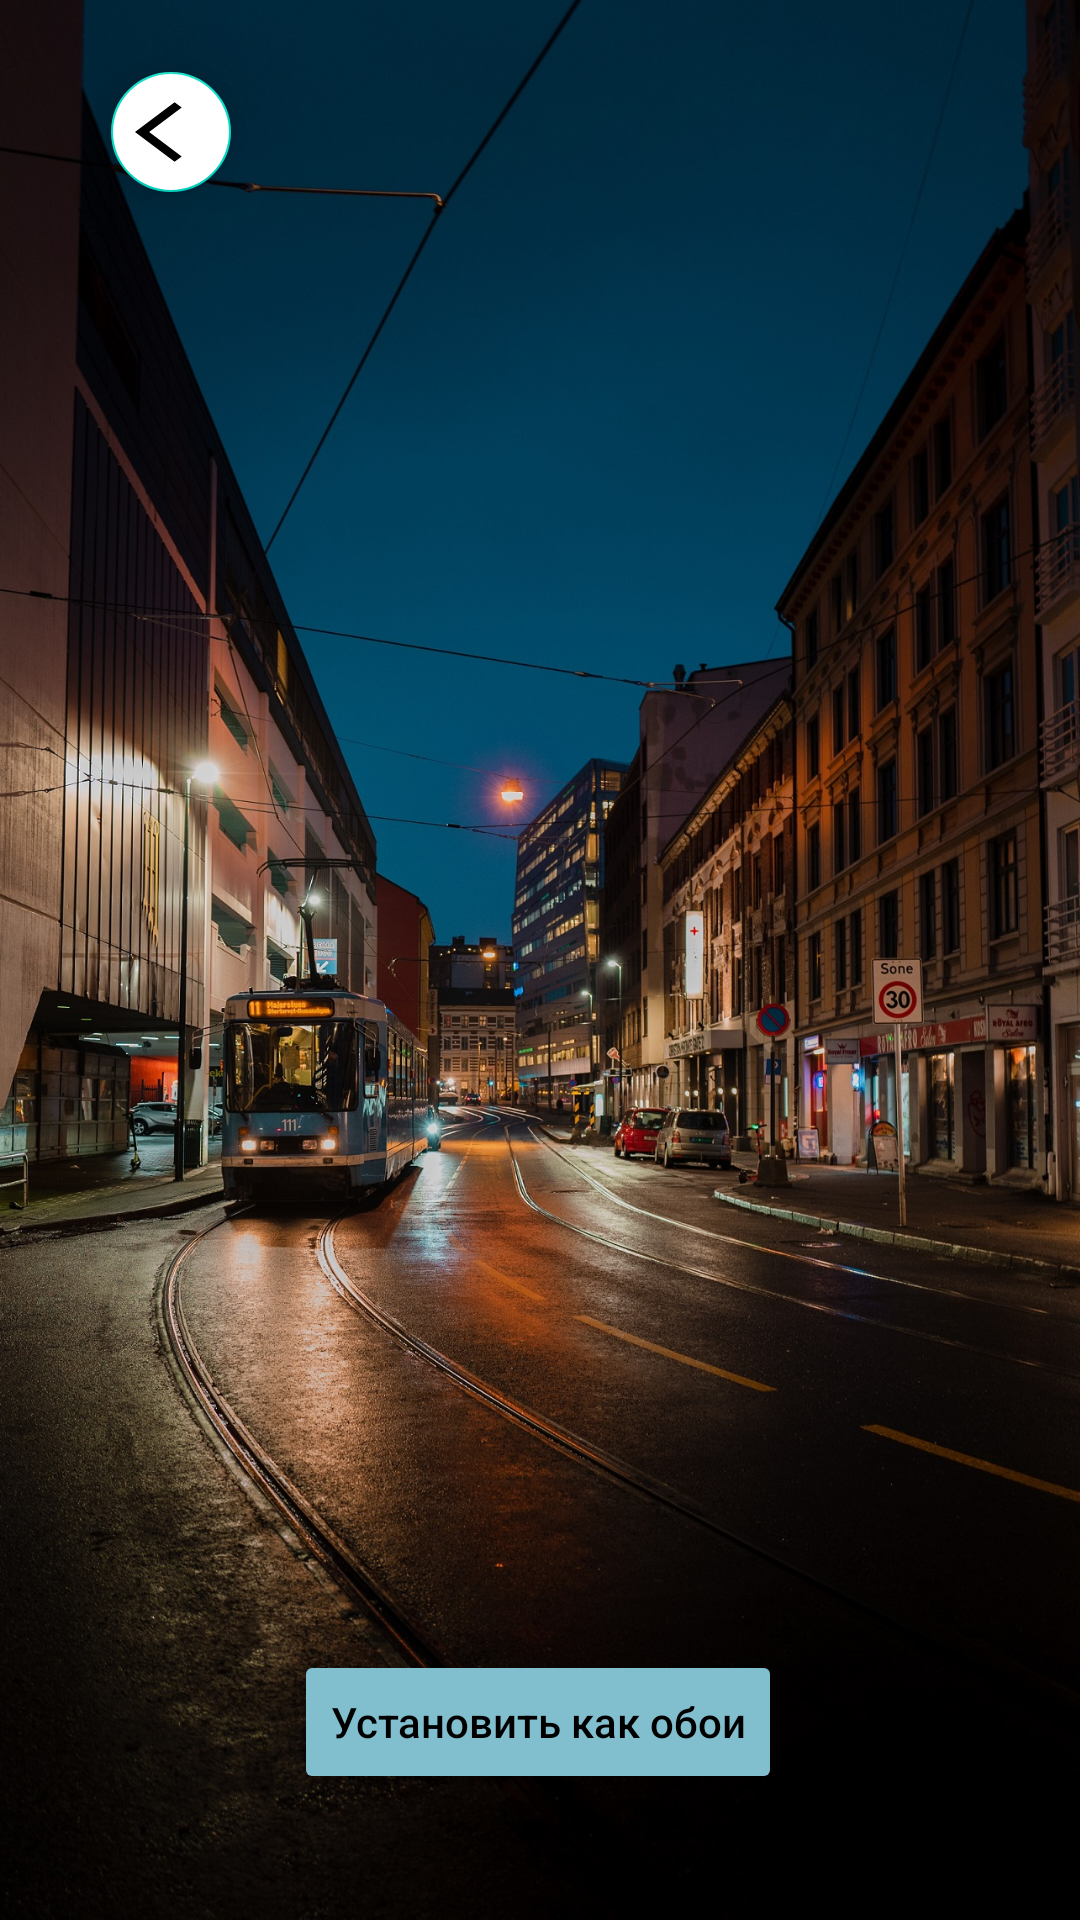

Reconstruct the res/layout file that produces this screen, plus the resources it refers to.
<!-- AndroidManifest.xml: application theme Theme.ValleyOsloWallpapers -->
<!-- res/layout/activity_main.xml -->
<?xml version="1.0" encoding="utf-8"?>
<androidx.constraintlayout.widget.ConstraintLayout
    xmlns:android="http://schemas.android.com/apk/res/android"
    xmlns:app="http://schemas.android.com/apk/res-auto"
    xmlns:tools="http://schemas.android.com/tools"
    android:layout_width="match_parent"
    android:layout_height="match_parent"
    tools:context=".MainActivity">

    <ImageView
        android:id="@+id/wallpaper_image"
        android:layout_width="match_parent"
        android:layout_height="match_parent"
        android:scaleType="centerCrop"
        android:src="@drawable/ic_oslo10"
        tools:ignore="ContentDescription" />

    <com.google.android.material.floatingactionbutton.FloatingActionButton
        android:id="@+id/btnBack"
        android:layout_width="wrap_content"
        android:layout_height="wrap_content"
        android:layout_marginStart="20dp"
        android:layout_marginTop="20dp"
        android:backgroundTint="@color/white"
        android:focusable="true"
        app:fabSize="mini"
        app:layout_constraintBottom_toBottomOf="@+id/wallpaper_image"
        app:layout_constraintEnd_toEndOf="parent"
        app:layout_constraintHorizontal_bias="0.044"
        app:layout_constraintStart_toStartOf="parent"
        app:layout_constraintTop_toTopOf="parent"
        app:layout_constraintVertical_bias="0.0"
        app:rippleColor="@color/black"
        app:srcCompat="@drawable/ic_baseline_arrow_back_ios_24"
        app:tint="@color/black"
        tools:ignore="ContentDescription,MissingConstraints,SpeakableTextPresentCheck" />

    <Button
        android:id="@+id/set_wallpaper_button"
        android:layout_width="wrap_content"
        android:layout_height="wrap_content"
        android:layout_alignParentBottom="true"
        android:backgroundTint="#81BECE"
        android:text="@string/btn_set"
        android:textAllCaps="false"
        android:textColor="@color/black"
        app:layout_constraintBottom_toBottomOf="@+id/wallpaper_image"
        app:layout_constraintEnd_toEndOf="parent"
        app:layout_constraintHorizontal_bias="0.497"
        app:layout_constraintStart_toStartOf="parent"
        app:layout_constraintTop_toTopOf="parent"
        app:layout_constraintVertical_bias="0.929" />


</androidx.constraintlayout.widget.ConstraintLayout>
<!-- resources referenced by this layout -->
<resources>
  <!-- drawable ic_baseline_arrow_back_ios_24 (drawable) -->
  <vector android:height="18dp" android:tint="#87C159"
      android:viewportHeight="24"
      android:viewportWidth="18"
      android:width="18dp"
      xmlns:android="http://schemas.android.com/apk/res/android">
      <path android:fillColor="@android:color/white" android:pathData="M11.67,3.87L9.9,2.1 0,12l9.9,9.9 1.77,-1.77L3.54,12z"/>
  </vector>
  <!-- drawable ic_oslo10: jpg bitmap (drawable, 907935 bytes) -->
  <string name="btn_set">Установить как обои</string>
  <style name="Theme.ValleyOsloWallpapers" parent="Theme.MaterialComponents.DayNight.NoActionBar">
          
          <item name="colorPrimary">@color/purple_500</item>
          <item name="colorPrimaryVariant">@color/purple_700</item>
          <item name="colorOnPrimary">@color/white</item>
          
          <item name="colorSecondary">@color/teal_200</item>
          <item name="colorSecondaryVariant">@color/teal_700</item>
          <item name="colorOnSecondary">@color/black</item>
          
          <item name="android:statusBarColor">#81BECE</item>
          <item name="android:navigationBarColor">#81BECE</item>
          
      </style>
  <!-- not gathered from this repository: default colours our renderer supplied (Android Studio template values) -->
  <color name="purple_500">#FF6200EE</color>
  <color name="purple_700">#FF3700B3</color>
  <color name="teal_200">#FF03DAC5</color>
  <color name="teal_700">#FF018786</color>
  <color name="black">#FF000000</color>
  <color name="white">#FFFFFFFF</color>
</resources>
